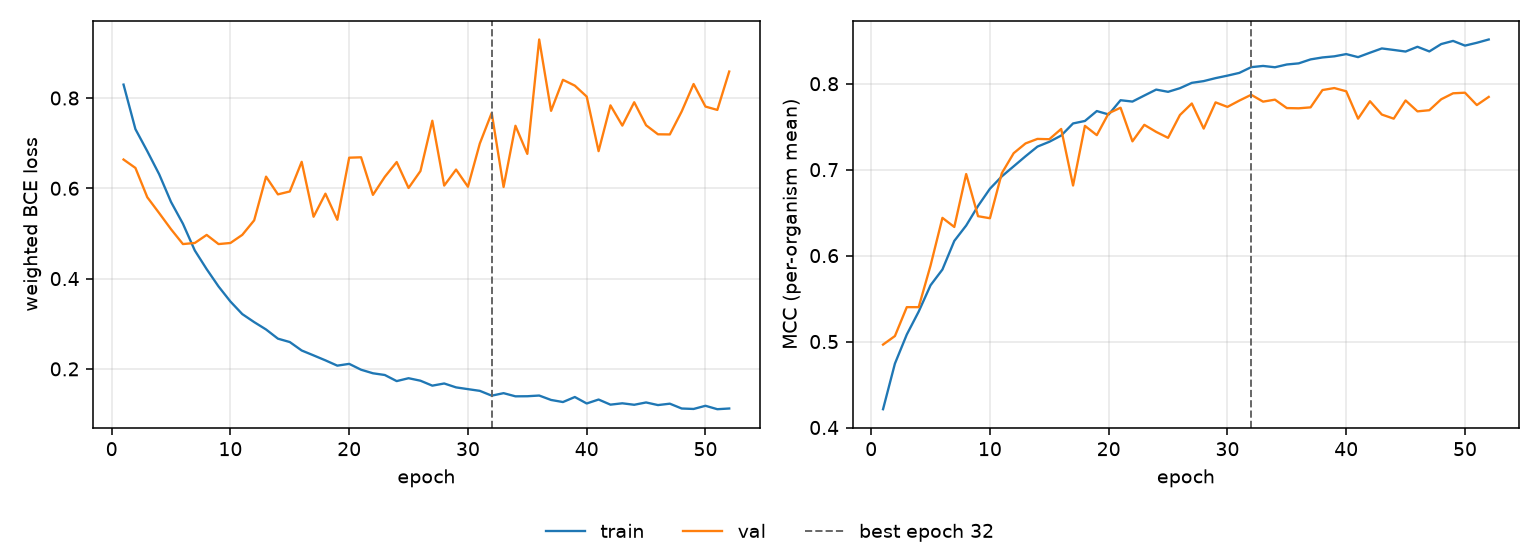

The file beside this chart, header and first rows:
epoch, tr_loss, vl_loss, tr_mcc, vl_mcc, is_best
1, 0.8297, 0.6637, 0.4213, 0.4965, False
2, 0.7311, 0.6451, 0.4744, 0.5064, False
3, 0.6822, 0.5802, 0.5082, 0.54, False
4, 0.6311, 0.5451, 0.5348, 0.54, False
5, 0.5696, 0.5093, 0.5655, 0.5884, False
6, 0.5215, 0.4765, 0.5838, 0.6439, False
7, 0.4623, 0.4789, 0.6171, 0.6333, False
8, 0.4209, 0.4967, 0.635, 0.6949, False
9, 0.3825, 0.4765, 0.6577, 0.6458, False
10, 0.3492, 0.4789, 0.6778, 0.6435, False
11, 0.3213, 0.4969, 0.6922, 0.6959, False
12, 0.3036, 0.5291, 0.7039, 0.7191, False
13, 0.2873, 0.6258, 0.7156, 0.7305, False
14, 0.2669, 0.5865, 0.7268, 0.7357, False
15, 0.2594, 0.593, 0.7324, 0.7354, False
16, 0.2408, 0.6586, 0.7397, 0.7473, False
17, 0.2299, 0.537, 0.7537, 0.6816, False
18, 0.2189, 0.5881, 0.7566, 0.751, False
19, 0.2072, 0.5303, 0.7682, 0.7401, False
20, 0.2111, 0.6678, 0.7642, 0.7657, False
21, 0.1982, 0.6687, 0.7808, 0.772, False
22, 0.1903, 0.5854, 0.7792, 0.7329, False
23, 0.1864, 0.6254, 0.7862, 0.7521, False
24, 0.173, 0.6582, 0.7931, 0.7439, False
25, 0.1793, 0.6007, 0.7905, 0.737, False
26, 0.1738, 0.6382, 0.7948, 0.7636, False
27, 0.1629, 0.7496, 0.801, 0.777, False
28, 0.1677, 0.606, 0.803, 0.7478, False
29, 0.159, 0.6415, 0.8065, 0.7783, False
30, 0.1551, 0.6034, 0.8094, 0.773, False
31, 0.1513, 0.6992, 0.8126, 0.7803, False
32, 0.1407, 0.7669, 0.8192, 0.7871, True
33, 0.1462, 0.6029, 0.8206, 0.7791, False
34, 0.1392, 0.7385, 0.8191, 0.7814, False
35, 0.1394, 0.6762, 0.8223, 0.7716, False
36, 0.141, 0.9296, 0.8236, 0.7713, False
37, 0.1312, 0.7715, 0.8283, 0.7725, False
38, 0.1266, 0.8403, 0.8305, 0.7926, False
39, 0.1377, 0.8274, 0.8318, 0.7949, False
40, 0.1234, 0.8031, 0.8344, 0.7912, False
41, 0.1321, 0.6823, 0.8309, 0.7593, False
42, 0.1208, 0.7837, 0.836, 0.7796, False
43, 0.1238, 0.7388, 0.841, 0.7641, False
44, 0.1205, 0.7906, 0.8393, 0.7593, False
45, 0.1256, 0.7396, 0.8374, 0.7805, False
46, 0.1198, 0.7196, 0.8429, 0.7678, False
47, 0.1229, 0.7193, 0.8375, 0.7691, False
48, 0.1122, 0.7703, 0.8461, 0.7819, False
49, 0.1112, 0.831, 0.8498, 0.7888, False
50, 0.1183, 0.781, 0.8443, 0.7895, False
51, 0.1107, 0.7736, 0.8476, 0.7751, False
52, 0.1123, 0.8586, 0.8514, 0.7846, False
